Labelled photos from "yolo_classification_data", an image-classification folder in MarinaNasser/Nebras_RandD. The possible labels are: ascending colon, cecum, descending colon, hepatic flexure, rectum, sigmoid colon, splenic flexure, transverse colon.

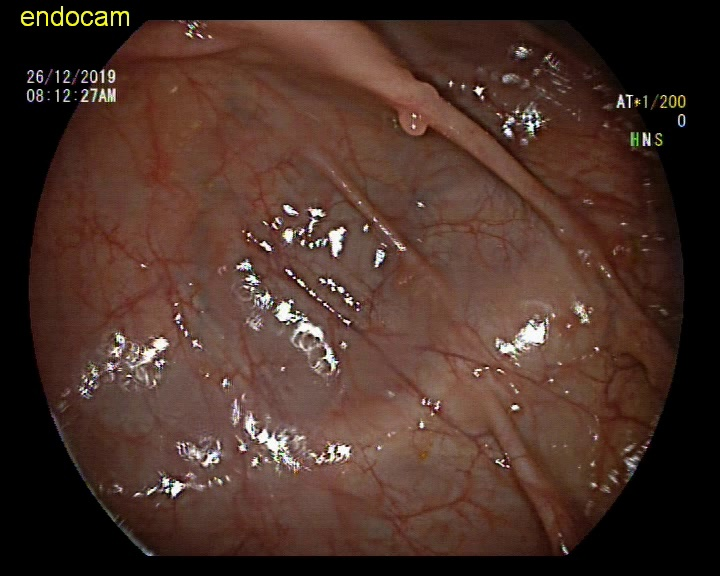
Label: ascending colon

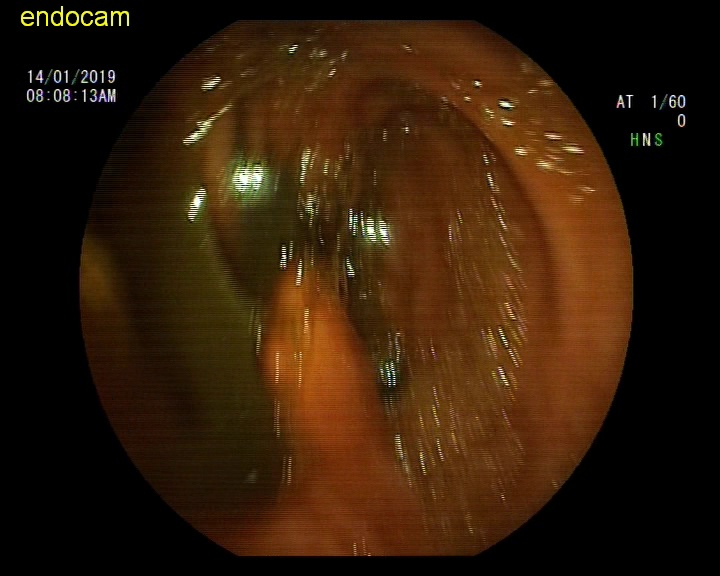
Label: ascending colon

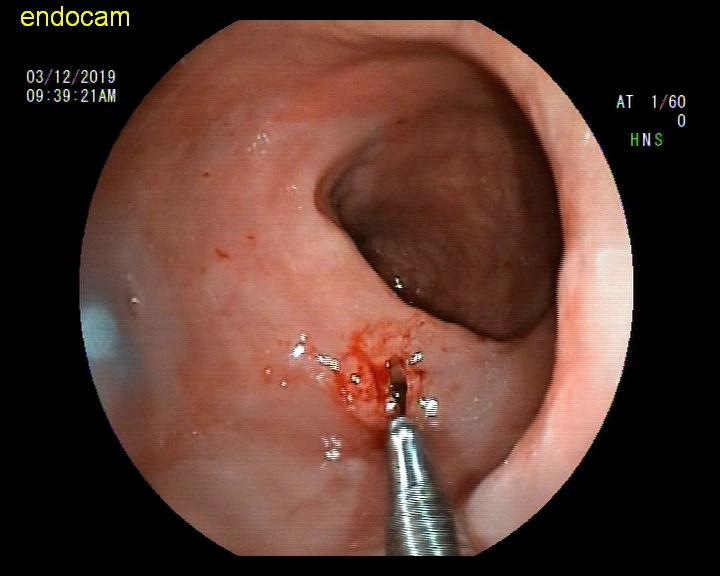
Label: rectum

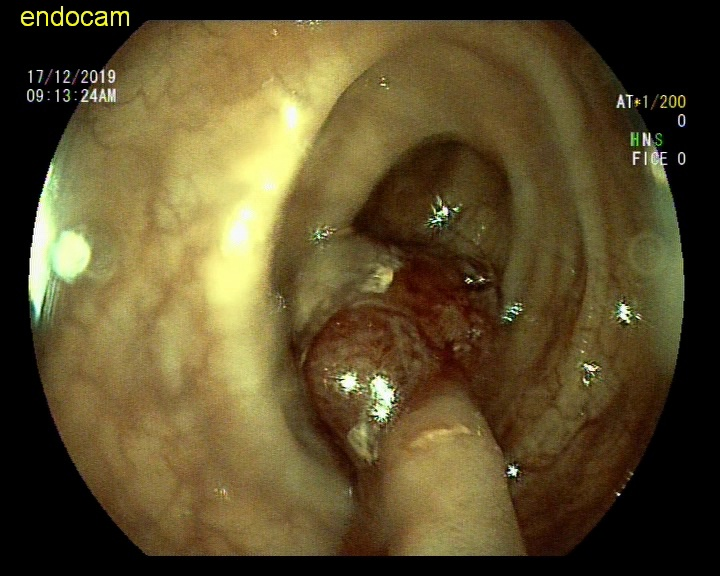
Label: sigmoid colon

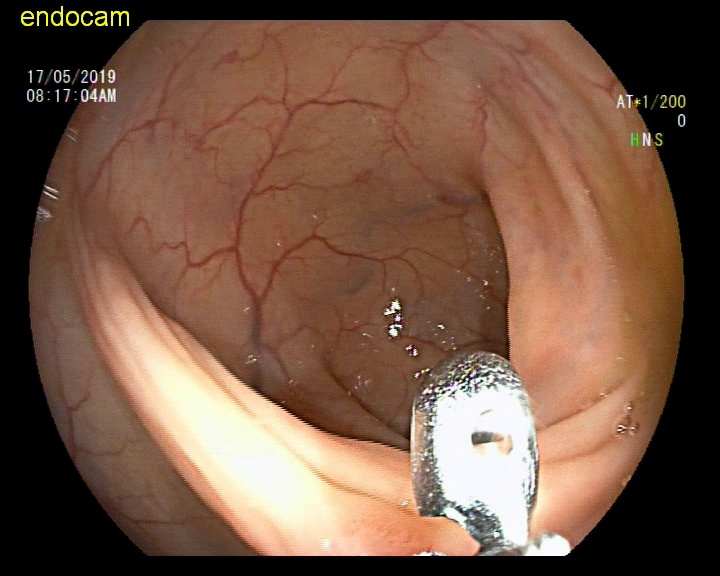
Label: descending colon

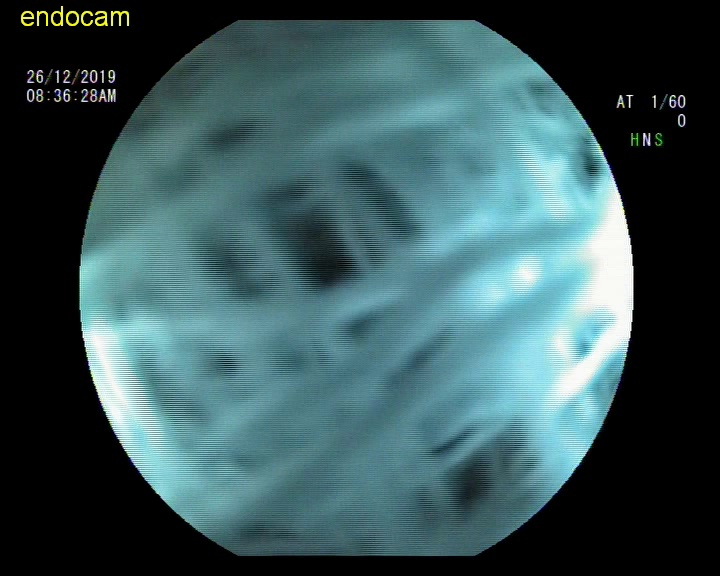
Label: hepatic flexure
